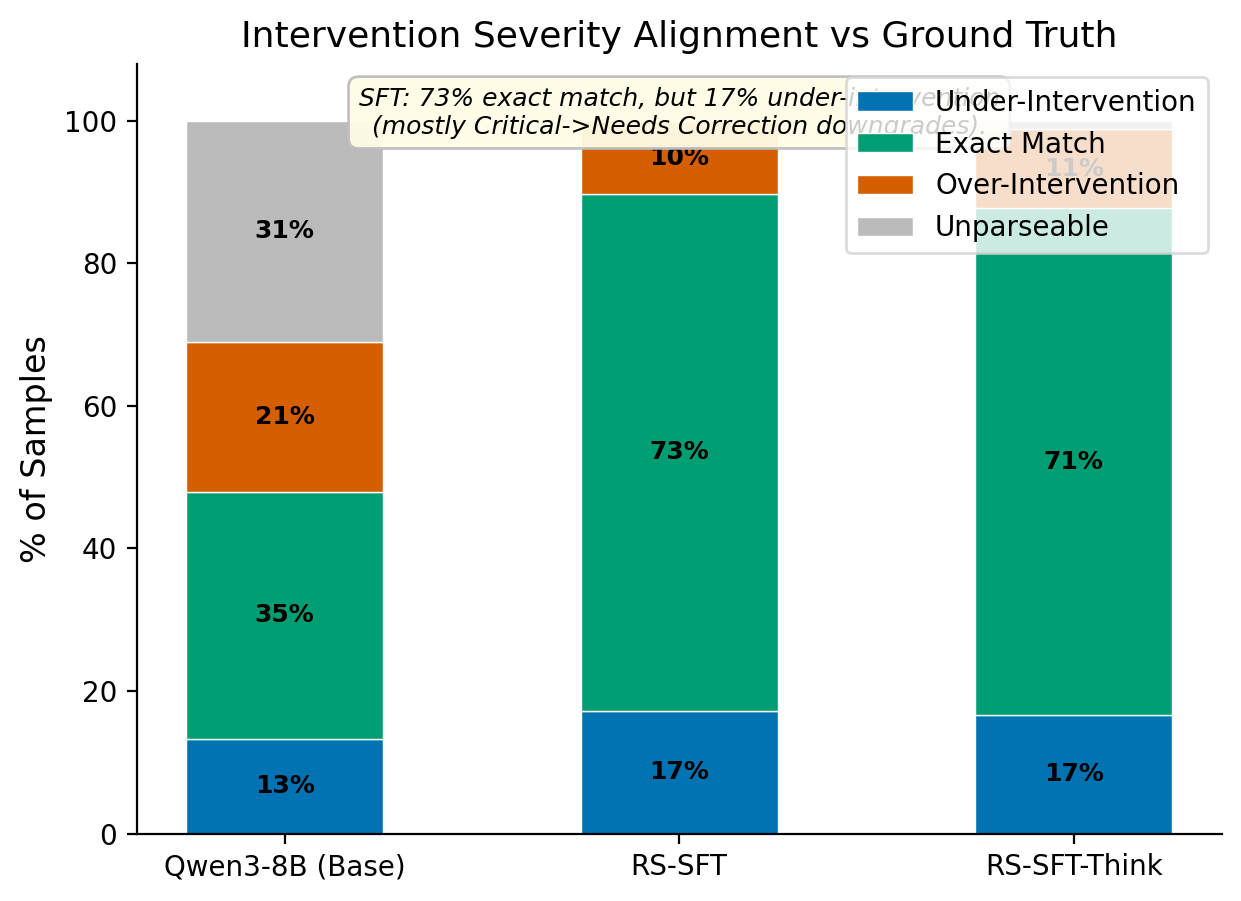

Values plotted in this chart, from the file beside it:
Model, Exact Match, Over-Intervention, Under-Intervention, Unparseable, N (valid GT)
Qwen3-8B (Base), 829 (34.6%), 504 (21.1%), 318 (13.3%), 742 (31.0%), 2393
RS-SFT, 1735 (72.5%), 243 (10.2%), 412 (17.2%), 3 (0.1%), 2393
RS-SFT-Think, 1700 (71.0%), 267 (11.2%), 398 (16.6%), 28 (1.2%), 2393
